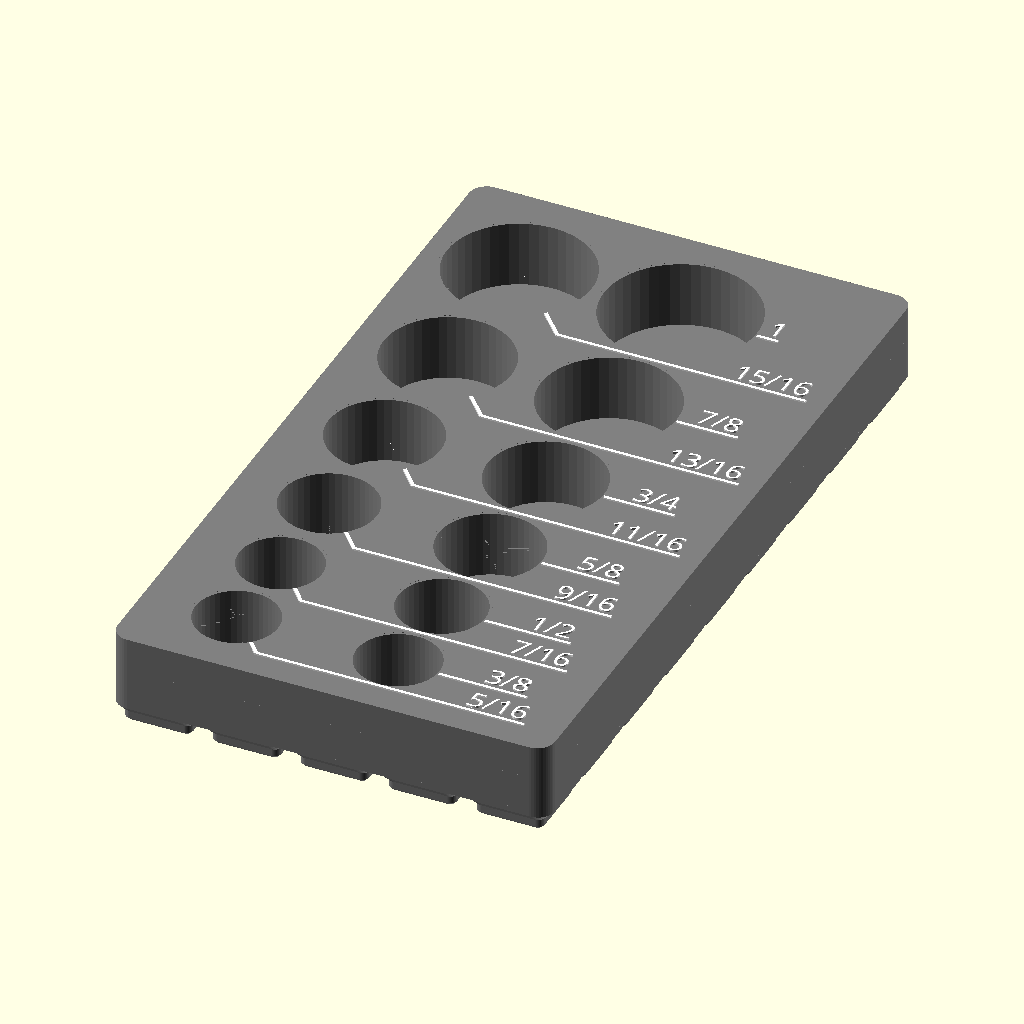
Cell 1: rendered with the file's own defaults.
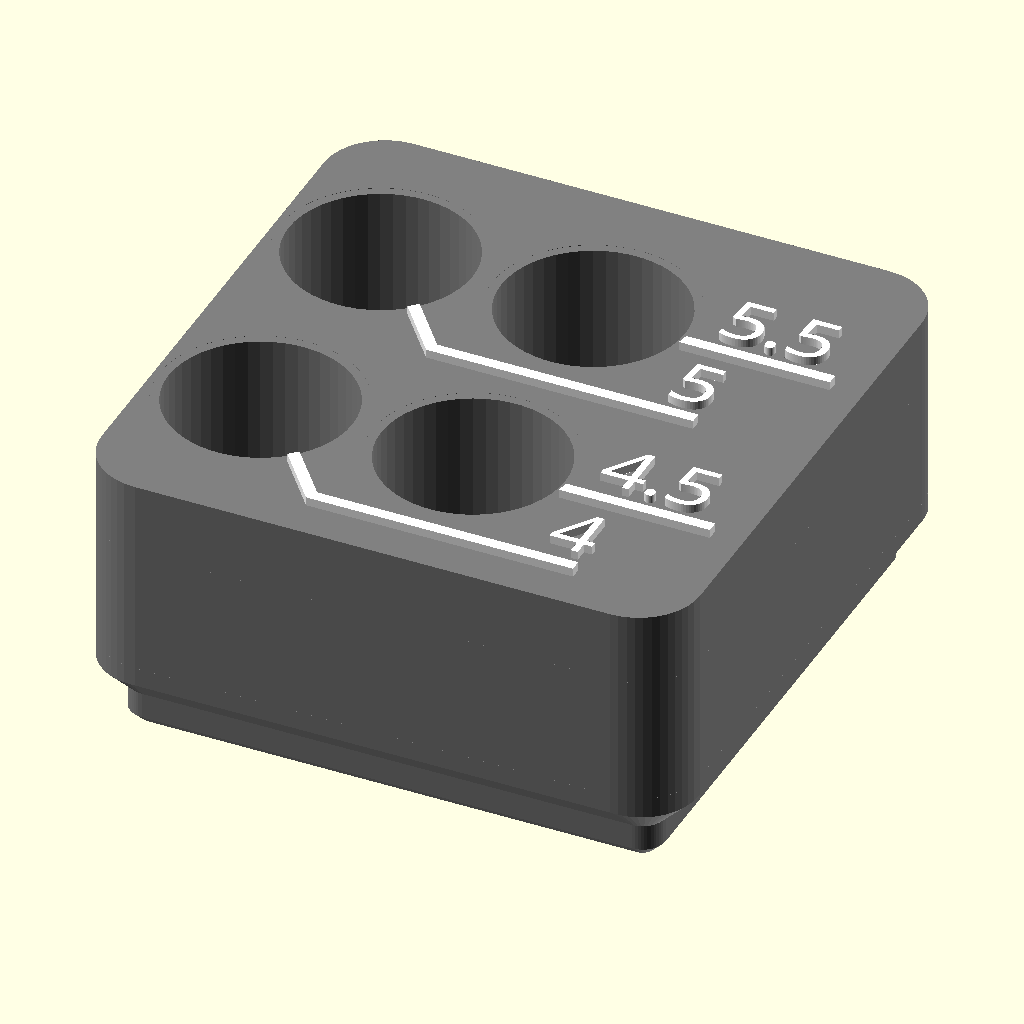
Cell 2 — preset "design default values".
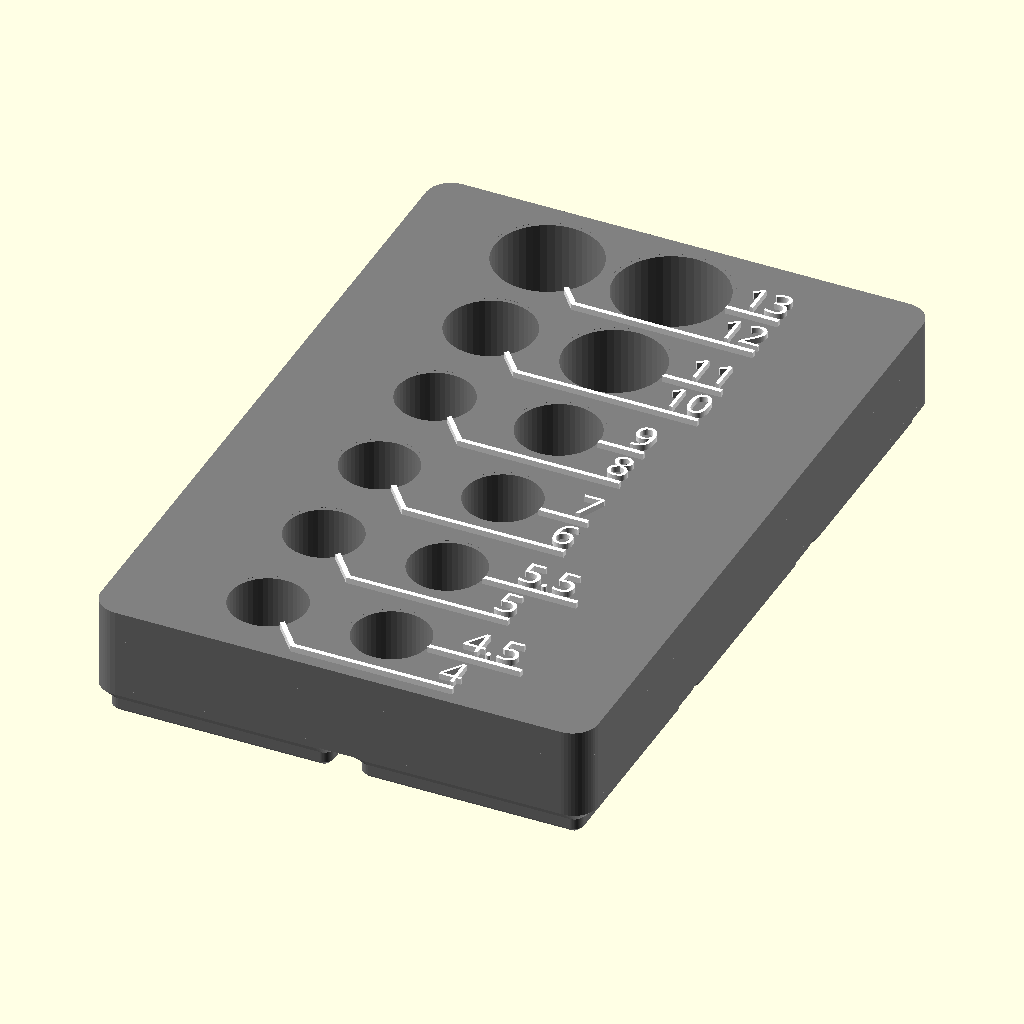
Cell 3 — preset "mmQuarterInch".
All cells are drawn from the same view direction (rotation 55°, 0°, 25°, orthographic, colour scheme Cornfield), but the view is re-fitted for each cell, so position and scale can differ between cells as well as the parameter.
The OpenSCAD source (sockets13/Imperial 3_8dr Impact sockets 1.3.scad):
/*
Basic information:
-This is a file to create visually appealing and space-efficient socket organizers. Enter information in the paratmeters using the customizer - More details below and in the comments for each parameter. 
-Set the number of holes with the slider, and also any hole set to zero diameter will be skipped. 
- I have made a few files with pre-entered data for common sizes and diameters for a given set (1/4" drive metric sockets for example). If using these as a starting point for customization, skip certain holes not in your specific set by setting the diameter to zero. 
-Holes start at bottom left or right (depending on primary label side). So generally you would start with the smallest size and continue to the largest.
-Select demnsioning scheme and then adjust parameters in appropriate section.
    -Gridfinity will fit the selected sockets in the smallest size possible based on the base size selected (I recommend 21mm bosses for this part, which will fit with the 42mm standard gridfinity base)  
    -"Round to Increments" will do similar but no gridfinity base will be built, it will just round the block size to round numbers if desired. Ie. an increment of 25mm. 
    -"Input Exact Size" is exactly as stated. You may have to tweak to make sure everything fits in the size entered. 
-"Text_Primary_Side" Notes:
    -Setting left and right label side also controls Left-to-Right vs       Right-to-Left building of hole pattern. 
    -With 4 columns this only sets order of hole population. "right" builds left to right, bottom to top (with labels on the right). Setting the "Text_Primary_Side" to the left moves labels to the left side and builds the hole pattern from right to left, bottom to top. This works out so that labels will read in the same order as the input list in most cases. 
    -If using 4 wide grid though, pay attention to label output; if you want to read ascending or descending you may have to manually rearrange list. 
-Use other parameters as needed and as described below and in the customizer.

*/

//=============PRIMARY PARAMETERS=============// 


/* [Layout] */

//Turn off holes with this slider or setting a socket's diameter to zero at the end in the socket data sections
Number_of_Holes=12; //[4:1:20]

//How many columns? (2-4, 2 is recommended)
Number_of_Columns=2; //[2:1:4]

//Fits holes together as close as possible vs constant spacing based on largest hole size.
Dynamic_Spacing=true; 


//Labels on left or right side. This Also controls Left-to-Right vs Right-to-Left ordering of holes and location of first hole.
Text_Primary_Side="right"; // ["right", "left"]

//Labels Extruded above block or flush. If flush, it will be hard to see text in preview. If using flush text, export as stl (not .3mf as there is currently a bug) and then split into parts in the slicer. 
Flush_Text=false;

//Depth of socket holes.
Hole_depth = 16; 

//Overall height is depth plus base thickness. 
Min_Base_Thickness=2;

//Socket diameters inputted are actual measured size; this is added as cleance to each hole. 
Hole_Clearance=.75; 

Corner_Radius=4.25; //if gridfinity, force 4.25 corner radius

//Select sizing scheme and then adjust parameters in appropriate section below. (Recommended: Gridfinity or "Round to Increments")
Block_Sizing_Method="Gridfinity"; // ["Gridfinity","Round to Increments","Input Exact Size"]


/* [Block Size - Gridfinity] */
//21mm bases fits in 42mm gridfinity base and will result in less wasted space. 
gridfinity_size= 21;// [21,42]


/* [Block Size - Increments] */
Width_increment=20; //round block width to increments of...
Length_increment=20; //round block length to increments of...


/* [Block Size - Input] */
Input_length=100; //Input desired length.
Input_width=20; //Input desired width.


 
/* [Tune Size] */

//Adds extra vertical spacing between rows. This dimension is hole edge to label line, so it is added twice. 
vert_spacing=.1; 

//Adds extra horizontal spacing between rows.
lateral_spacing=2; 

//Adds extra to block size, if gridfinity or "Round to Increments" sizing, this will not change size until the it reaches the next increment. 
Add_length=0;
//Adds extra to block size...see above.
Add_width=0;


/* [Label Options] */
//Font Size (height in mm)
text_size=5; 



line_thick=.8; //.8

//Text and line depth (recommended 2-3 * layer height)
text_depth=.4; 

//Spacing out from edge of hole to start of text column. (recommend minimum of 3)
Text_space_x=3; 

//Clearance around hole to nearest lines (recommend 0.5-1.5)
line_space=1; 

//If you want to move or rotate the text, enable this and tweak the options in the section below. Most people won't need to touch any of these. 
Enable_Advanced_Text_Options=false; 


/* [Advanced_Text_Options] */

Text_Rotation=0; //[-90:15:90]

shift_text_x=0;

shift_text_y=0;

//Input positive or negative values (Makerworld implementation currently does not support negative, I assume this bug will be fixed at some point.
underline_len_adjust=0;

V_text_align="center";// ["bottom", "center", "top"] 

H_text_align="center";// ["left", "center", "right"] 

Shift_Pattern_x=0;
Shift_Pattern_y=0;





//3/8" imperial impacts
/* [Socket data 1-4] */
Hole_1_Diameter=19;
Label_1="5/16"; 
Hole_2_Diameter=19;
Label_2="3/8"; 
Hole_3_Diameter=19;
Label_3="7/16"; 
Hole_4_Diameter=20;
Label_4="1/2"; 
/* [Socket data 5-8] */
Hole_5_Diameter=22;
Label_5="9/16"; 
Hole_6_Diameter=24;
Label_6="5/8"; 
Hole_7_Diameter=26;
Label_7="11/16"; 
Hole_8_Diameter=27.1;
Label_8="3/4";
/* [Sockets data 9-12] */
Hole_9_Diameter=29.8;
Label_9="13/16"; 
Hole_10_Diameter=31.8;
Label_10="7/8"; 
Hole_11_Diameter=33.8;
Label_11="15/16"; 
Hole_12_Diameter=35.8;
Label_12="1"; 
/* [Socket data 13-16] */
Hole_13_Diameter=0;
Label_13="13"; 
Hole_14_Diameter=0;
Label_14="14"; 
Hole_15_Diameter=0;
Label_15="15"; 
Hole_16_Diameter=0;
Label_16="16"; 
/* [Socket data 16-20] */
Hole_17_Diameter=0;
Label_17="17"; 
Hole_18_Diameter=0;
Label_18="18"; 
Hole_19_Diameter=0;
Label_19="19"; 
Hole_20_Diameter=0;
Label_20="20"; 




    
    


//=============Secondary Parameters (left off of customizer settings) =============//
{
line_angle_multiplier=.5; //affects angle of line, is a muliplier on diamter, .5 to 1 is ideal
wall_clearance=.5;
text_gap=.01; //to create seperate bodies
//Font="Arial:style=Bold";
Font="Ubuntu Sans:style=ExtraBold";
DIY_Bold=0.0;  //Offset text to make thicker 
line_width_multiplier=text_size*.75; //Length of text Underline, might have to be tweaked with different fonts.
visual_clearance=0.01;  //for scad quick rendering 

$fa = 8;
$fs = 0.25;
$fn=50;

}


{//=============Setup and Determine Conditional Variables
holes0=[ 
[Hole_1_Diameter,Label_1] ,[Hole_2_Diameter,Label_2],
[Hole_3_Diameter,Label_3],[Hole_4_Diameter,Label_4],

[Hole_5_Diameter,Label_5],[Hole_6_Diameter,Label_6],
[Hole_7_Diameter,Label_7],[Hole_8_Diameter,Label_8],

[Hole_9_Diameter,Label_9],[Hole_10_Diameter,Label_10],
[Hole_11_Diameter,Label_11],[Hole_12_Diameter,Label_12],

[Hole_13_Diameter,Label_13],[Hole_14_Diameter,Label_14],
[Hole_15_Diameter,Label_15],[Hole_16_Diameter,Label_16],

[Hole_17_Diameter,Label_17],[Hole_18_Diameter,Label_18],
[Hole_19_Diameter,Label_19],[Hole_20_Diameter,Label_20],
    ];
    
    
    
    
    
//first pass to remove any with zero diam
holes1=[for (a=[0:len(holes0)-1]) if (holes0[a][0]!=0) holes0[a]];
//second pass for quick layout by setting max number
holes=[for (b=[0:len(holes1)-1]) if (b<Number_of_Holes) holes1[b]];

//echo(holes);


Vtext= Enable_Advanced_Text_Options==true ? V_text_align:"bottom";
Rot_text= Enable_Advanced_Text_Options==true ? Text_Rotation:0;
flush_text_adjust= Flush_Text==true? -text_depth:0;
text_adjust= Enable_Advanced_Text_Options==true ? [shift_text_x,shift_text_y,0]:[0,0,0];
underline= Enable_Advanced_Text_Options==true ? true:false;

Shift_x=Enable_Advanced_Text_Options==true ? Shift_Pattern_x:0;
Shift_y=Enable_Advanced_Text_Options==true ? Shift_Pattern_y:0;

block_height=Hole_depth+Min_Base_Thickness;

Enable_Gridfinity_Base= Block_Sizing_Method=="Gridfinity" ? true:false; //
x_increment= Enable_Gridfinity_Base==true ? gridfinity_size:Width_increment  ;
y_increment= Enable_Gridfinity_Base==true ? gridfinity_size:Length_increment;

patternx=Number_of_Columns; //[2:1:4]

block_radius= Enable_Gridfinity_Base==true ? 4.25:Corner_Radius  ;

max_dia= max([for(a=[0:len(holes)-1]) holes[a][0]]); //max dia used for lateral spacing
max_label_length= max([for(a=[0:len(holes)-1]) len(holes[a][1])]);

minimum_spacing=(text_size*2+line_space*4 + line_thick*2)*1.1;

spacing_adder_y=line_space*2+line_thick+vert_spacing;

patterny=ceil(len(holes)/patternx);
pattern_grid=[patternx,patterny];
spacing_grid=[max_dia+lateral_spacing+Hole_Clearance,max_dia+spacing_adder_y+Hole_Clearance];

text_column_r=(patternx-1)*(max_dia+lateral_spacing)+(max_dia/2+Text_space_x); 
text_column_l=-(max_dia/2+Text_space_x);

text_column_p= Text_Primary_Side=="right"? text_column_r:text_column_l;
text_column_s= Text_Primary_Side=="right"? text_column_l:text_column_r;
l_r= Text_Primary_Side=="right" ? 0:-1; 

static_text_offset_low=-max_dia/2; //dynamic values are based on max hole size in row
static_text_offset_high=0; //dynamic values are based on max hole size in row

data=create_data(holes);

//label info for determining overall size
num_labels= patternx==2 ? 1:2;
left_label= patternx==2 && Text_Primary_Side=="right" ? 0:1;

//x overall size and center
x_total=(max_dia+Hole_Clearance+lateral_spacing)*(patternx-1) + max_dia+Hole_Clearance + num_labels*(Text_space_x+max_label_length*line_width_multiplier)+Add_width+.5;
x_min=(max_dia+Hole_Clearance)/2+(left_label)*(Text_space_x+max_label_length*line_width_multiplier)+Add_width/2+.25;
x_center=x_total/2-x_min+Shift_x;

//x_center=x_total/2-x_min+Shift_x;

//y overall size and center
//y minus is unerline point 2y/3y
first_hole_data=data[0];
first_row_max_dia= first_hole_data[2] >= minimum_spacing ? first_hole_data[2] : minimum_spacing;
y_min= Dynamic_Spacing==true ?
    -first_row_max_dia/2-line_space-line_thick -Add_length/2: -max_dia/2-line_space-line_thick-Add_length/2;

//y plus is top row center position + half max diam of that row (data[-1])
last_hole_data=data[len(data)-1];
y_max= Dynamic_Spacing==true ? 
    center_pos(last_hole_data[3],data)[1]+(last_hole_data[2]+Hole_Clearance)/2+line_space+Add_length/2
    : center_pos(last_hole_data[3],data)[1]+(max_dia +Hole_Clearance)/2+line_space+Add_length/2;

y_total=y_max-y_min;
y_center=(y_total)/2+Shift_y;

//applying overall size to different sizing methods
grid_y_reqd=ceil(y_total/y_increment);
gridy = grid_y_reqd; //have to input number not formula into gridfinity modules

grid_x_reqd=ceil(x_total/x_increment);
gridx = grid_x_reqd;//have to input number not formula into gridfinity modules

echo(gridx);

block_x= Block_Sizing_Method=="Input Exact Size" ? Input_width:grid_x_reqd*x_increment-wall_clearance ;
block_y= Block_Sizing_Method=="Input Exact Size" ? Input_length:grid_y_reqd*y_increment-wall_clearance ;

if (Block_Sizing_Method=="Input Exact Size")
    assert(Input_length>2*Corner_Radius, "Input size too small or radius too large");
    assert(Input_width>2*Corner_Radius, "Input size too small or radius too large");

}

//===RUN===

//build base block
color("grey")
difference(){
    base_block();    
    translate([0,0,-visual_clearance])
        labels (data,text_gap,text_depth+visual_clearance*2); //this step is removing label area from the base block, offset some to create gap
    sockets(data); 
}
//add back labels
    difference(){
        color("white")
        labels (data,0,text_depth);
        color("grey")
        sockets(data);
    }



{//===FUNCTIONS AND MODULES===
module base_block(){
color("DimGray",1.0) 
    union(){
    linear_extrude(height=block_height)
        rounded_block_2d(block_x,block_y,block_radius);
    if (Enable_Gridfinity_Base==true)
        color("DimGray",1.0)         
                GF_Base(grid_x_reqd, grid_y_reqd, gridfinity_size);
    }
}

module labels(dat,gap,h){
    translate([-x_center,-y_center-y_min,(block_height)]){
        for (i =[0:len(dat)-1]) {
                translate(text_adjust)
                    translate([textpos_x(dat[i]),textpos_y(dat[i]),flush_text_adjust])
                        translate([0,center_pos(dat[i][3],dat)[1],0])
                            rotate([0,0,Rot_text])
                                text_label(dat,gap,i,h);
                translate([0,0,flush_text_adjust])
                    label_line(center_pos(dat[i][3],dat),textpos_x(dat[i]),textpos_y(dat[i]),dat[i],gap,h);
    }}}


module sockets (dat){
    translate([-x_center,-y_center-y_min,(block_height)]){ 
        for (i =[0:len(dat)-1]) 
                translate(concat(center_pos(dat[i][3],dat),-Hole_depth))
                    union(){
                    cylinder(Hole_depth,d=dat[i][0]+Hole_Clearance);
                    translate([0,0,Hole_depth-visual_clearance])
                        cylinder(text_depth+visual_clearance*2,d=(dat[i][0]+line_space*2));
    }}}
    
module rounded_block_2d(length, width,radius)
        offset(radius)
            offset(-radius)
                square([length, width],center=true);
                
module rounded_block_3d(length, width, radius, height)
        linear_extrude(height)
            rounded_block_2d (length, width, radius);
                
    
module text_label(dat,gap,j,hh){
    linear_extrude(hh)
        offset(r=gap)
            offset(r=DIY_Bold)
                text(dat[j][1], size=text_size, valign=Vtext, halign=text_align(textpos_x(data[j])), font=Font);
    }
            
module label_line (center,text_x, text_y,hole_data,gap,hhh){
    x=center[0];
    y=center[1];

    underline_len_default=line_width_multiplier*len(hole_data[1]);
    dir= text_x == text_column_l ? -1:1;
   
    point2d=[x+hole_data[2]*line_angle_multiplier*dir,y+text_y-line_space-line_thick];
    point2u_y=y+text_y-line_space-line_thick;
    point2u=[text_x,point2u_y];
    point2= textpos_y(hole_data)>0 ? point2u:point2d;
      
    point3= Enable_Advanced_Text_Options==false ? [text_x+underline_len_default*dir,point2[1]] : [text_x+underline_len_adjust*dir,point2[1]];
    point4=[point3[0],point3[1]+line_thick];
    
    point5=[point2[0]+line_thick*line_angle_multiplier*dir,point2[1]+line_thick];
    
    point1= textpos_y(hole_data)<0 ? [x,y]: [x,point2u_y]; 
    point6=[point1[0]+line_thick*line_angle_multiplier*dir,point1[1]+line_thick];

    
    points=[point1,point2,point3,point4,point5,point6];
//    echo(points)
    
    linear_extrude(height=hhh)
        offset(r=gap)
            polygon (points);
}
    
function create_data(hl)=
//data=(dia),(label),(max dia in row),(grid pos),
   [for (a =[0:len(hl)-1]) 
       [hl[a][0], hl[a][1],
            //over comlicated way to get max diam in current row 
            max(concat([for (i =[a:a+patternx-1])  //max of relevant numbers from below
                grid_pos(pattern_grid,a)[1]!=grid_pos(pattern_grid,i)[1] ? //if not in same y row OR over max number of holes from slider, give 0
                    0 : 
                        hl[i][0]==undef ? 
                            0: 
                                hl[i][0]>=minimum_spacing ?   //then comepare diam to min dynamic spacing 
                                    hl[i][0] : minimum_spacing                 
                    ])), 
            grid_pos(pattern_grid,a),
            ]];

function textpos_x (hole_data)=
    patternx==2 ?  
        text_column_p
        
    : patternx==3  && Text_Primary_Side=="right" ?
        hole_data[3][0]==0 ? text_column_l : text_column_r
    : patternx==3 && Text_Primary_Side=="left" ? 
        hole_data[3][0]>=1 ? text_column_l : text_column_r       
        
    : patternx==4 ?
        hole_data[3][0]<=1 ? text_column_s : text_column_p
        :0;

function text_align(posx)= //"left" or "right" depending on side where labels are, for alignment not pos
            Enable_Advanced_Text_Options==true ?
                H_text_align
                : posx==text_column_l ? "right" : "left"         
            ;


    
function textpos_y(hole_data)=

    patternx==2 ? 
        hole_data[3][0]==0 ? text_offset_low(hole_data) : text_offset_high(hole_data)

        
    : patternx==3  && Text_Primary_Side=="right" ?
        hole_data[3][0]<=1 ? text_offset_low(hole_data) : text_offset_high(hole_data)
    : patternx==3  && Text_Primary_Side=="left" ?
        hole_data[3][0]<=1 ? text_offset_low(hole_data) : text_offset_high(hole_data)   
        
    : patternx==4 ?
        hole_data[3][0]==1 || hole_data[3][0]==2 ? text_offset_low(hole_data) : text_offset_high(hole_data)
        :0;
        
function text_offset_high (hole_data)=
    Dynamic_Spacing==true ? 
//        hole_data[2]/2-text_size/2: static_text_offset_high; //old formula, label at top of hole
        (hole_data[2]/2 +(-hole_data[2]/2))/2 : static_text_offset_high; //new, label centered
        
function text_offset_low (hole_data)=
    Dynamic_Spacing==true ? 
        -hole_data[2]/2: static_text_offset_low;



function grid_pos (pattern, current_pos)=
    [current_pos < pattern[0]-1 ? //column number
        current_pos:(current_pos)-floor(current_pos/pattern[0])*pattern[0], //column number logic to go 0:max 
    
    floor(current_pos/pattern[0]), //row number
    ]; 

function center_pos (grid_pos,list)= //center of each hole
   Dynamic_Spacing==true ?
        [abs(grid_pos[0]+l_r*(patternx-1))*spacing_grid[0],  
            
            
            //y center 
            grid_pos[1]==0 
                ? 0
                : //if true, do dynamic spacing for everything except first row  y
                Sum(concat([for (b =[grid_pos[1]:-1:0]) (list[b*patternx][2]+spacing_adder_y)],(-list[grid_pos[1]*patternx][2]-spacing_adder_y)/2,(-list[0][2]-spacing_adder_y)/2))] //addition of ypos times that row's largest dia, then minus half for first and last row. 
        : [abs(grid_pos[0]+l_r*(patternx-1))*spacing_grid[0],grid_pos[1]*spacing_grid[1]]; //if false, static spacing y
 

//sum function from here: https://www.reddit.com/r/openscad/comments/j5v5pp/sumlist/    
function SubSum(x=0,Index=0)=x[Index]+((Index<=0)?0:SubSum(x=x,Index=Index-1));
function Sum(x)=SubSum(x=x,Index=len(x)-1);
}


//Gridfinity constants adapted from Kennetek's gridfinity utility (https://www.printables.com/model/274917-gridfinity-rebuilt-in-openscad)
// height of the base
h_base = 5;     
// outside rounded radius of bin
r_base = 4;     
// lower base chamfer "radius"
r_c1 = 0.8;     
// upper base chamfer "radius"
r_c2 = 2.4; 
// outside radii 1
//r_fo1 = 8.5;    
// outside radii 2
r_fo2 = 3.2;
// outside radii 3
r_fo3 = 1.6; 
// bottom thiccness of bin
h_bot = 2.2; 

clearance_big=0.5; //clearance applied to full block
clearance_small=clearance_big/10; //clearance applied to small bosses
clearance_xsmall=clearance_small/10;

module GF_Base(x_bosses, y_bosses, gf_unit) {
    xtot = x_bosses*gf_unit-clearance_big;
    ytot = y_bosses*gf_unit-clearance_big;
    intersection(){
        translate([0,0,-h_base-1])
                rounded_block_3d(xtot+clearance_xsmall, ytot+clearance_xsmall,block_radius+0.001,   h_base+h_bot/2*10);
        linear_pattern(x_bosses, y_bosses, gf_unit) 
        GF_boss(gf_unit);
    }
}

module GF_boss(l) { 
    xsize = l-clearance_small; 
    ysize = l-clearance_small; 
    mirror([0,0,1])
    union() {
        hull() {
            rounded_block_3d(xsize-2*r_c2-2*r_c1, ysize-2*r_c2-2*r_c1,  r_fo3/2, h_base);
            rounded_block_3d(xsize-2*r_c2, ysize-2*r_c2, r_fo2/2, h_base-r_c1);
        }
        hull() {
            rounded_block_3d(xsize-2*r_c2, ysize-2*r_c2, r_fo2/2,r_c2);
            translate([0,0,-h_bot/2])
                rounded_block_3d(xsize, ysize, block_radius, h_bot/2);
            }
    }
}

module linear_pattern(qtyx, qtyy, spacing) {
    translate([-(qtyx-1)*spacing/2,-(qtyy-1)*spacing/2,0])
    for (i = [1:ceil(qtyx)])
        for (j = [1:ceil(qtyy)])
            translate([(i-1)*spacing,(j-1)*spacing,0]) 
            children();
}
Parameter table extracted from the source (name, type, default, range or options):
Number_of_Holes: number, default 12, range 4 to 20, step 1
Number_of_Columns: number, default 2, range 2 to 4, step 1
Dynamic_Spacing: bool, default true
Text_Primary_Side: string, default "right", options "right", "left"
Flush_Text: bool, default false
Hole_depth: number, default 16
Min_Base_Thickness: number, default 2
Hole_Clearance: number, default 0.75
Corner_Radius: number, default 4.25
Block_Sizing_Method: string, default "Gridfinity", options "Gridfinity", "Round to Increments", "Input Exact Size"
gridfinity_size: number, default 21, options 21, 42
Width_increment: number, default 20
Length_increment: number, default 20
Input_length: number, default 100
Input_width: number, default 20
vert_spacing: number, default 0.1
lateral_spacing: number, default 2
Add_length: number, default 0
Add_width: number, default 0
text_size: number, default 5
line_thick: number, default 0.8
text_depth: number, default 0.4
Text_space_x: number, default 3
line_space: number, default 1
Enable_Advanced_Text_Options: bool, default false
Text_Rotation: number, default 0, range -90 to 90, step 15
shift_text_x: number, default 0
shift_text_y: number, default 0
underline_len_adjust: number, default 0
V_text_align: string, default "center", options "bottom", "center", "top"
H_text_align: string, default "center", options "left", "center", "right"
Shift_Pattern_x: number, default 0
Shift_Pattern_y: number, default 0
Hole_1_Diameter: number, default 19
Label_1: string, default "5/16"
Hole_2_Diameter: number, default 19
Label_2: string, default "3/8"
Hole_3_Diameter: number, default 19
Label_3: string, default "7/16"
Hole_4_Diameter: number, default 20
Label_4: string, default "1/2"
Hole_5_Diameter: number, default 22
Label_5: string, default "9/16"
Hole_6_Diameter: number, default 24
Label_6: string, default "5/8"
Hole_7_Diameter: number, default 26
Label_7: string, default "11/16"
Hole_8_Diameter: number, default 27.1
Label_8: string, default "3/4"
Hole_9_Diameter: number, default 29.8
Label_9: string, default "13/16"
Hole_10_Diameter: number, default 31.8
Label_10: string, default "7/8"
Hole_11_Diameter: number, default 33.8
Label_11: string, default "15/16"
Hole_12_Diameter: number, default 35.8
Label_12: string, default "1"
Hole_13_Diameter: number, default 0
Label_13: string, default "13"
Hole_14_Diameter: number, default 0
Label_14: string, default "14"
Hole_15_Diameter: number, default 0
Label_15: string, default "15"
Hole_16_Diameter: number, default 0
